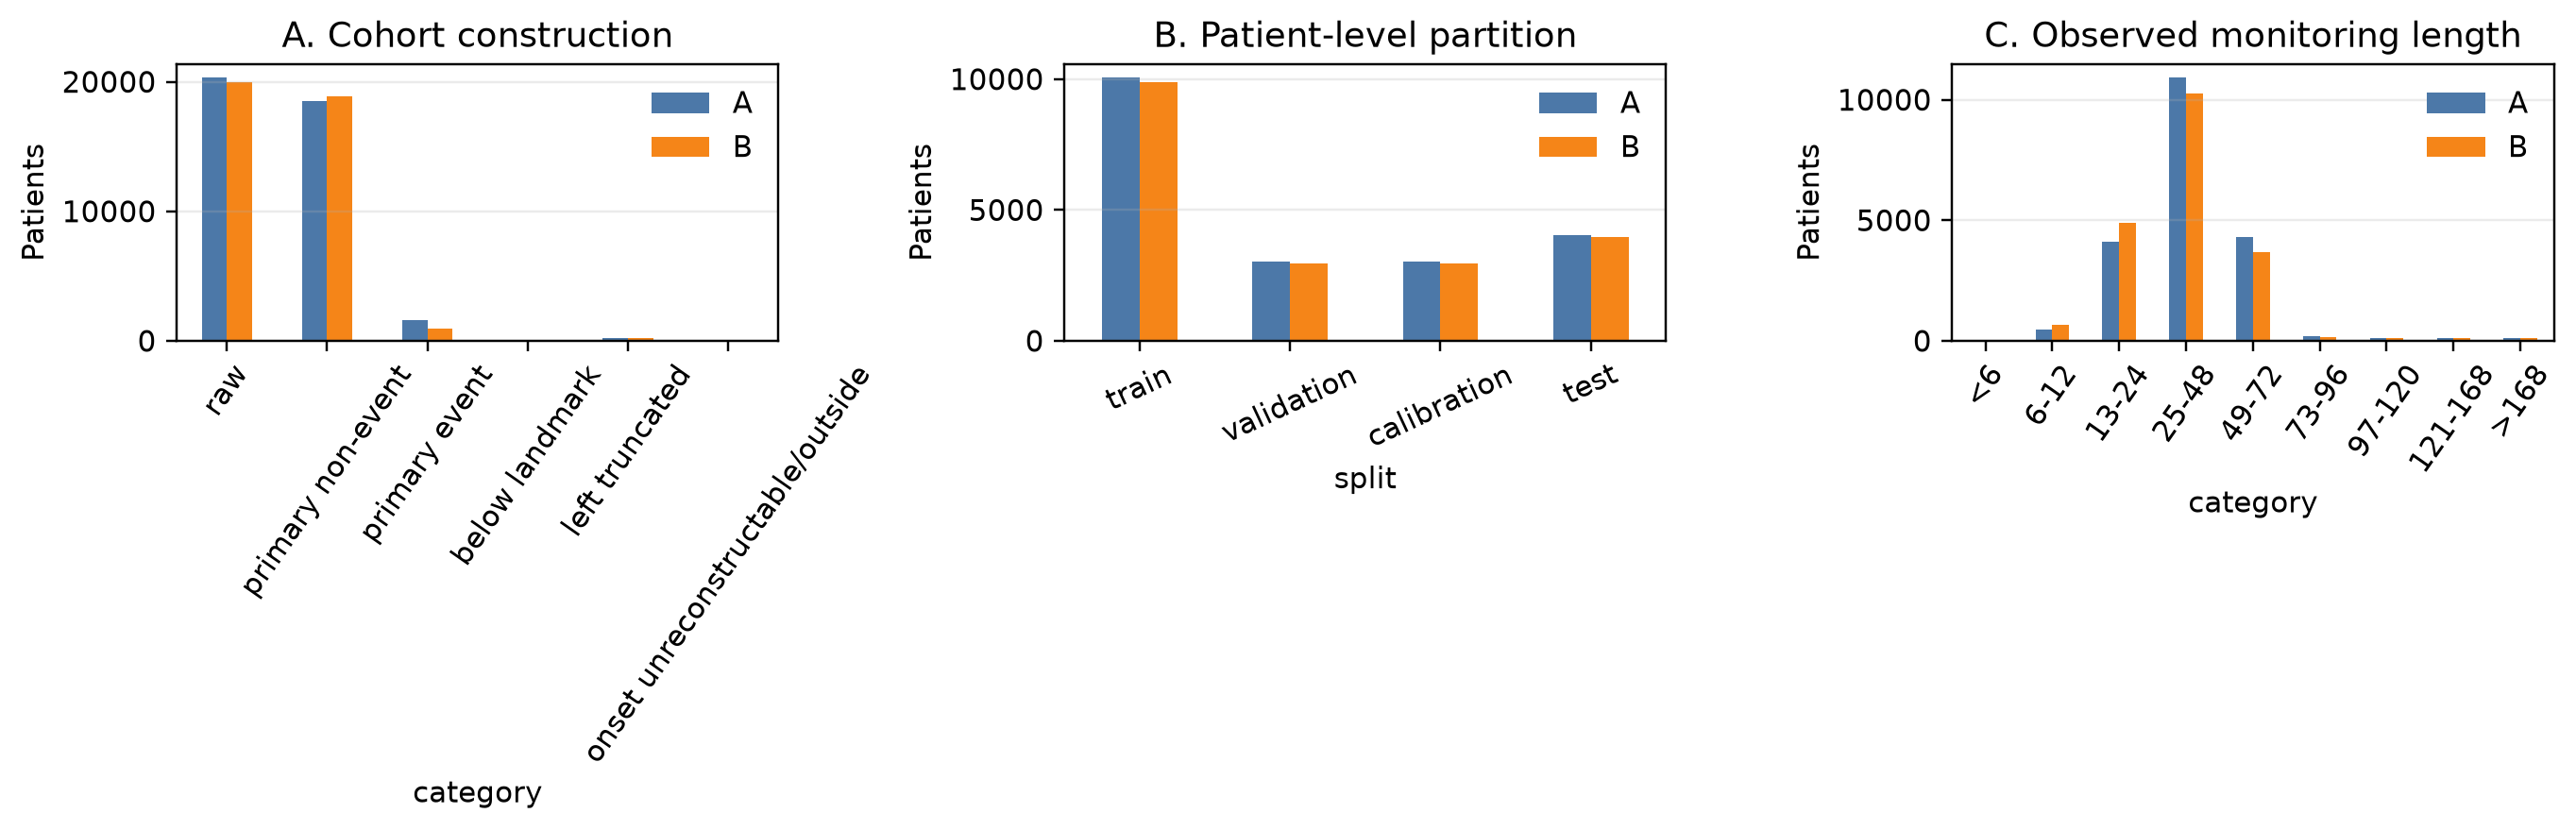

The data file committed next to this chart (first rows):
panel, hospital, category, value
flow, A, raw, 20336
flow, A, primary non-event, 18546
flow, A, primary event, 1585
flow, A, below landmark, 0
flow, A, left truncated, 203
flow, A, onset unreconstructable/outside, 2
flow, B, raw, 20000
flow, B, primary non-event, 18858
flow, B, primary event, 906
flow, B, below landmark, 0
flow, B, left truncated, 223
flow, B, onset unreconstructable/outside, 13
split, A, calibration non-event, 2782
split, A, calibration event, 238
split, B, calibration non-event, 2829
split, B, calibration event, 136
split, A, test non-event, 3709
split, A, test event, 317
split, B, test non-event, 3771
split, B, test event, 181
split, A, train non-event, 9273
split, A, train event, 792
split, B, train non-event, 9429
split, B, train event, 453
split, A, validation non-event, 2782
split, A, validation event, 238
split, B, validation non-event, 2829
split, B, validation event, 136
length, A, <6, 0
length, A, 6-12, 467
length, A, 13-24, 4094
length, A, 25-48, 10926
length, A, 49-72, 4308
length, A, 73-96, 174
length, A, 97-120, 113
length, A, 121-168, 127
length, A, >168, 127
length, B, <6, 0
length, B, 6-12, 676
length, B, 13-24, 4887
length, B, 25-48, 10249
length, B, 49-72, 3688
length, B, 73-96, 163
length, B, 97-120, 102
length, B, 121-168, 112
length, B, >168, 123
